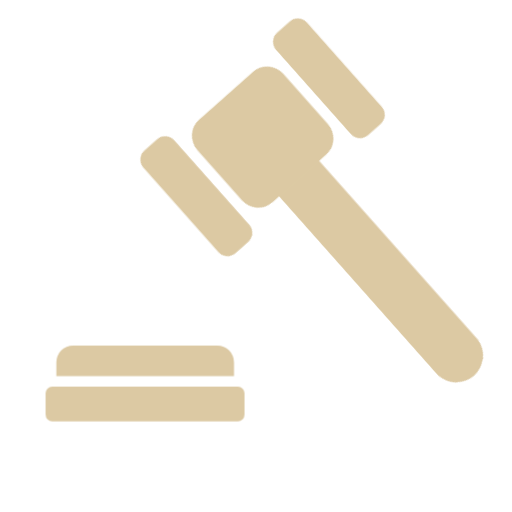
t = 0.00 s
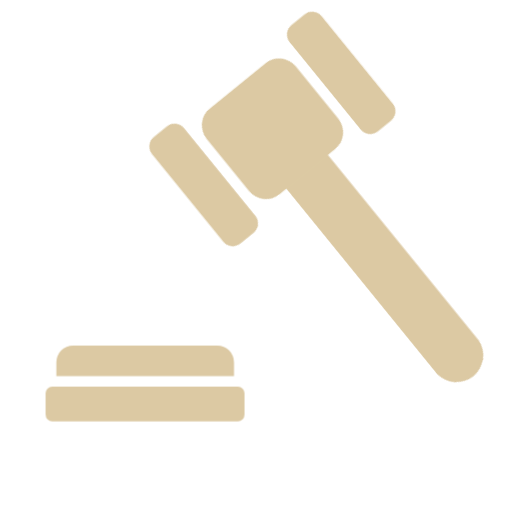
t = 0.32 s
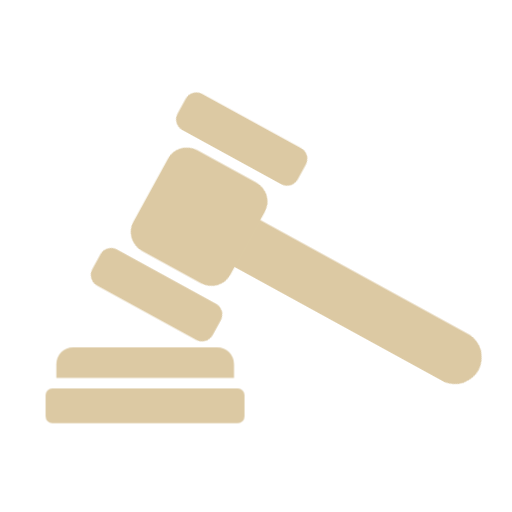
t = 0.61 s
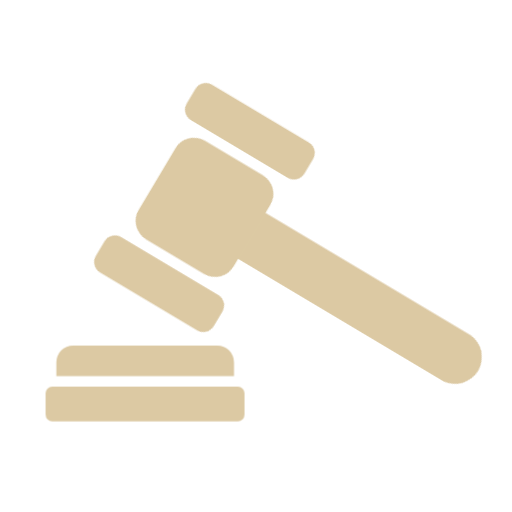
t = 0.87 s
t = 1.12 s: frame unchanged from t = 0.00 s, image omitted
t = 1.46 s: frame unchanged from t = 0.00 s, image omitted

The animated SVG that drew these frames (rendered in a browser with its animation timeline set to each time). Animation: 2 CSS @keyframes rules; one cycle of 1.80 s, repeats indefinitely.

<svg viewBox="0 0 200 200" xmlns="http://www.w3.org/2000/svg" role="img" aria-label="Loading">
  <title>Gavel slam loading indicator</title>
  <defs>
    <style>
      .gavel  { transform-box: view-box; transform-origin: 179.9px 140.7px; animation: slam 1.8s infinite; }
      .block  { transform-box: view-box; transform-origin: 57px 151px; animation: shake 1.8s infinite; }
      @keyframes slam {
        0%   { transform: rotate(14deg); animation-timing-function: ease-out; }
        14%  { transform: rotate(17deg); animation-timing-function: cubic-bezier(.55,0,.9,.35); }
        30%  { transform: rotate(-8.7deg); animation-timing-function: ease-out; }
        37%  { transform: rotate(-4.7deg); animation-timing-function: ease-in-out; }
        44%  { transform: rotate(-6.2deg);  animation-timing-function: ease-in-out; }
        62%  { transform: rotate(14deg); animation-timing-function: ease-out; }
        100% { transform: rotate(14deg); }
      }
      @keyframes shake { 0%,28%{transform:translateY(0)} 31%{transform:translateY(2.5px)} 38%{transform:translateY(0)} 100%{transform:translateY(0)} }
    </style>
  </defs>

  <g class="block" fill="#DCC9A3">
    <path d="M 22.0,146.9 v-5.4 a6.5,6.5 0 0 1 6.5,-6.5 h56.4 a6.5,6.5 0 0 1 6.5,6.5 v5.4 z"/>
    <rect x="17.8" y="151.0" width="77.7" height="13.6" rx="2.6"/>
  </g>

  <g class="gavel" fill="#DCC9A3">
    <g transform="translate(83.8 74.9) rotate(124.4)">
      <path d="M -10.4,-15.7 L -10.4,-115.0 A 10.5,10.5 0 0 1 10.5,-115.0 L 10.5,-15.7 Z"/>
      <rect x="-22.5" y="-21.6" width="44.9" height="43.2" rx="8.5"/>
      <rect x="-42.7" y="-26.8" width="16.1" height="53.6" rx="4.8"/>
      <rect x="26.6" y="-26.9" width="16.1" height="53.7" rx="4.8"/>
    </g>
  </g>

</svg>
